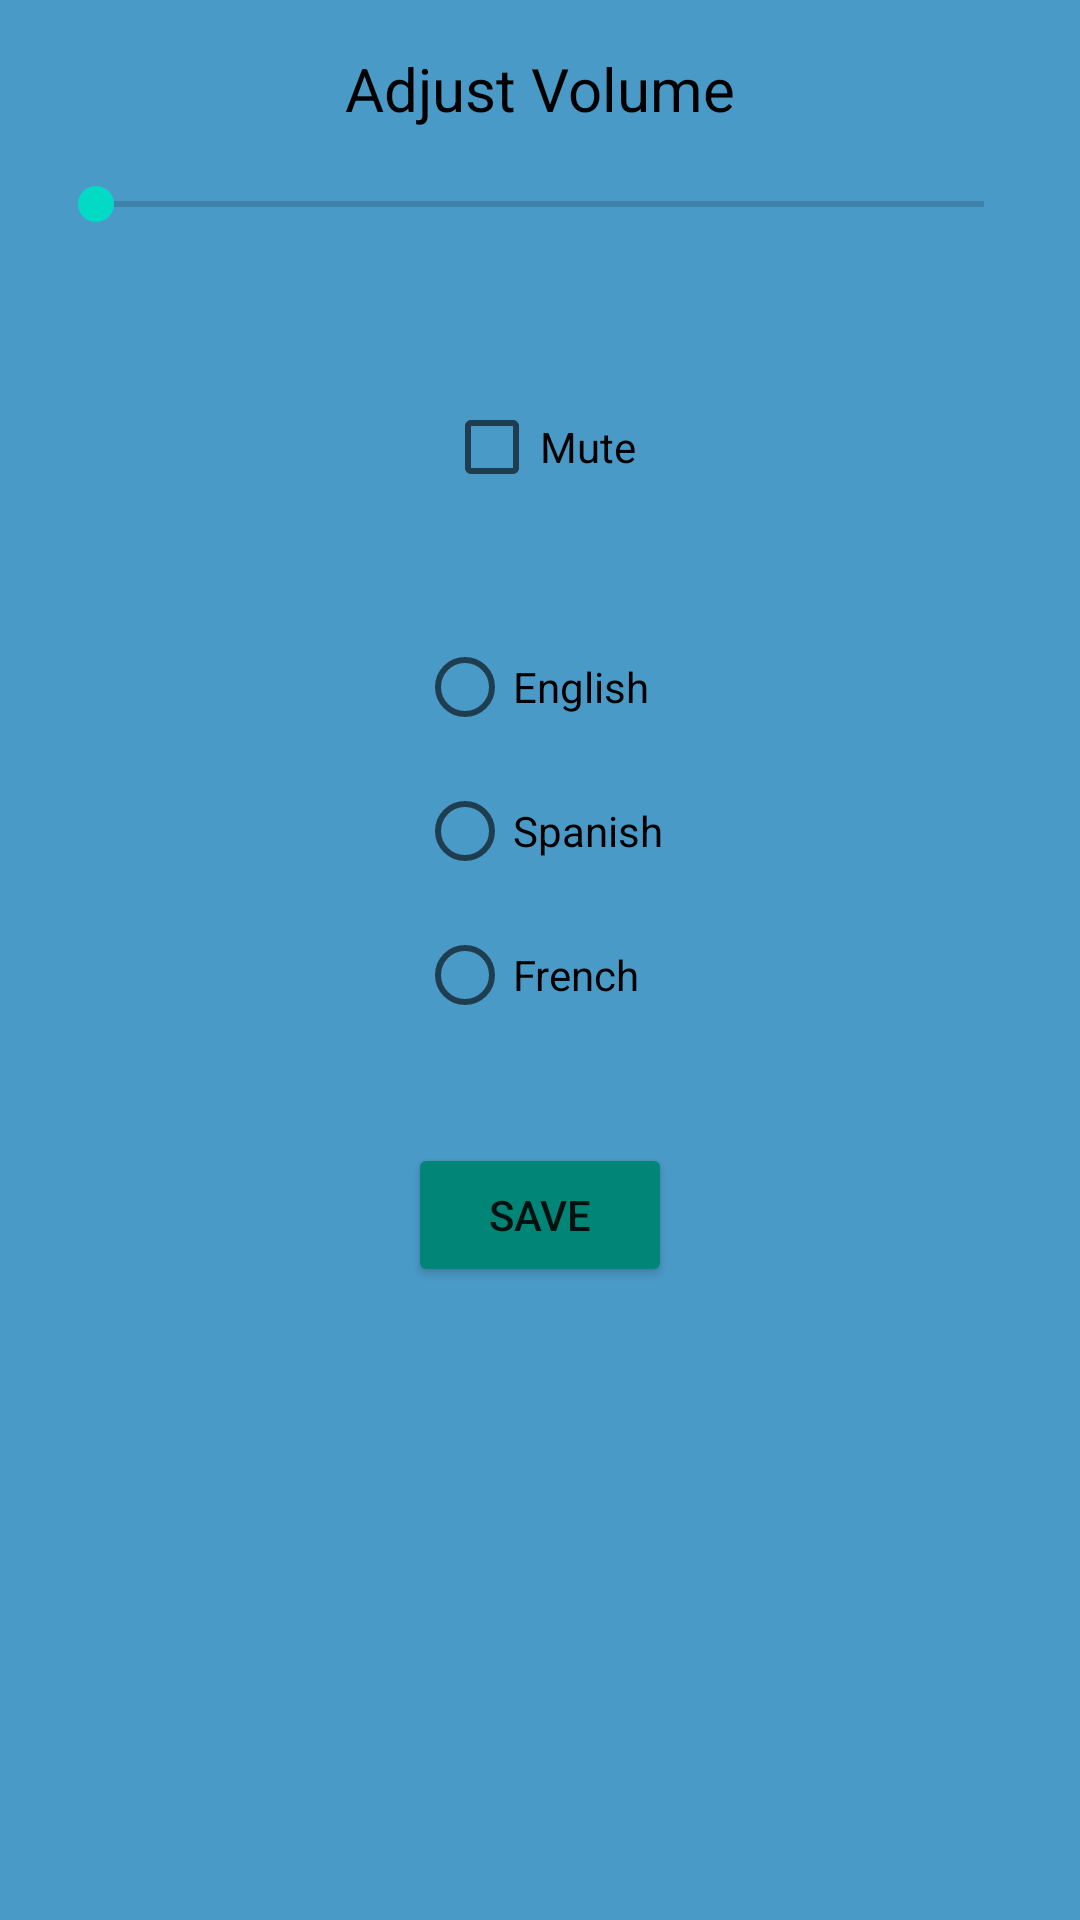

Here is an Android app screen rendered from its layout file. Give the layout XML and the strings, colors and styles it references.
<!-- AndroidManifest.xml: application theme Theme.FartOs -->
<!-- res/layout/activity_opciones.xml -->
<RelativeLayout xmlns:android="http://schemas.android.com/apk/res/android"
    android:layout_width="match_parent"
    android:layout_height="match_parent"
    android:background="@color/colorFondo">

  <LinearLayout
      android:layout_width="match_parent"
      android:layout_height="wrap_content"
      android:orientation="vertical"
      android:layout_margin="16dp">

    <TextView
        android:id="@+id/tv_volume"
        android:layout_width="wrap_content"
        android:layout_height="wrap_content"
        android:text="@string/volume"
        android:textSize="20sp"
        android:textColor="@color/black"
        android:drawableStart="@drawable/volumen"
        android:drawablePadding="8dp"
        android:layout_gravity="center_horizontal"
        />


    <SeekBar
        android:id="@+id/seekbar_volume"
        android:layout_width="match_parent"
        android:layout_height="50dp"
        android:layout_gravity="center_horizontal"/>



  <CheckBox
      android:id="@+id/mute_checkbox"
      android:layout_width="wrap_content"
      android:layout_height="wrap_content"
      android:layout_centerHorizontal="true"
      android:text="@string/mute"
      android:layout_marginTop="32dp"
      android:layout_gravity="center_horizontal"/>

  <RadioGroup
      android:id="@+id/language_radio_group"
      android:layout_width="wrap_content"
      android:layout_height="wrap_content"
      android:orientation="vertical"
      android:layout_below="@id/mute_checkbox"
      android:layout_centerHorizontal="true"
      android:layout_marginTop="32dp"
      android:layout_gravity="center_horizontal">

    <RadioButton
        android:id="@+id/english_radio_button"
        android:layout_width="wrap_content"
        android:layout_height="wrap_content"
        android:text="@string/english"/>

    <RadioButton
        android:id="@+id/spanish_radio_button"
        android:layout_width="wrap_content"
        android:layout_height="wrap_content"
        android:text="@string/spanish"/>

    <RadioButton
        android:id="@+id/french_radio_button"
        android:layout_width="wrap_content"
        android:layout_height="wrap_content"
        android:text="@string/french"/>
  </RadioGroup>

  <Button
      android:id="@+id/save_button"
      android:layout_width="wrap_content"
      android:layout_height="wrap_content"
      android:text="@string/save"
      android:layout_below="@id/language_radio_group"
      android:layout_centerHorizontal="true"
      android:layout_marginTop="32dp"
      android:backgroundTint="@color/colorPrimary"
      android:layout_gravity="center_horizontal"/>
  </LinearLayout>
</RelativeLayout>
<!-- resources referenced by this layout -->
<resources>
  <color name="black">#FF000000</color>
  <color name="colorFondo">#4a9ac8</color>
  <color name="colorPrimary">#008577</color>
  <string name="english">English</string>
  <string name="french">French</string>
  <string name="mute">Mute</string>
  <string name="save">Save</string>
  <string name="spanish">Spanish</string>
  <string name="volume">Adjust Volume</string>
  <style name="Theme.FartOs" parent="Theme.MaterialComponents.DayNight.DarkActionBar">
          
          <item name="colorPrimary">@color/purple_500</item>
          <item name="colorPrimaryVariant">@color/purple_700</item>
          <item name="colorOnPrimary">@color/white</item>
          
          <item name="colorSecondary">@color/teal_200</item>
          <item name="colorSecondaryVariant">@color/teal_700</item>
          <item name="colorOnSecondary">@color/black</item>
          
          <item name="android:statusBarColor" tools:targetApi="l">?attr/colorPrimaryVariant</item>
          
      </style>
  <color name="purple_500">#FF6200EE</color>
  <color name="purple_700">#FF3700B3</color>
  <color name="white">#FFFFFFFF</color>
  <color name="teal_200">#FF03DAC5</color>
  <color name="teal_700">#FF018786</color>
</resources>
